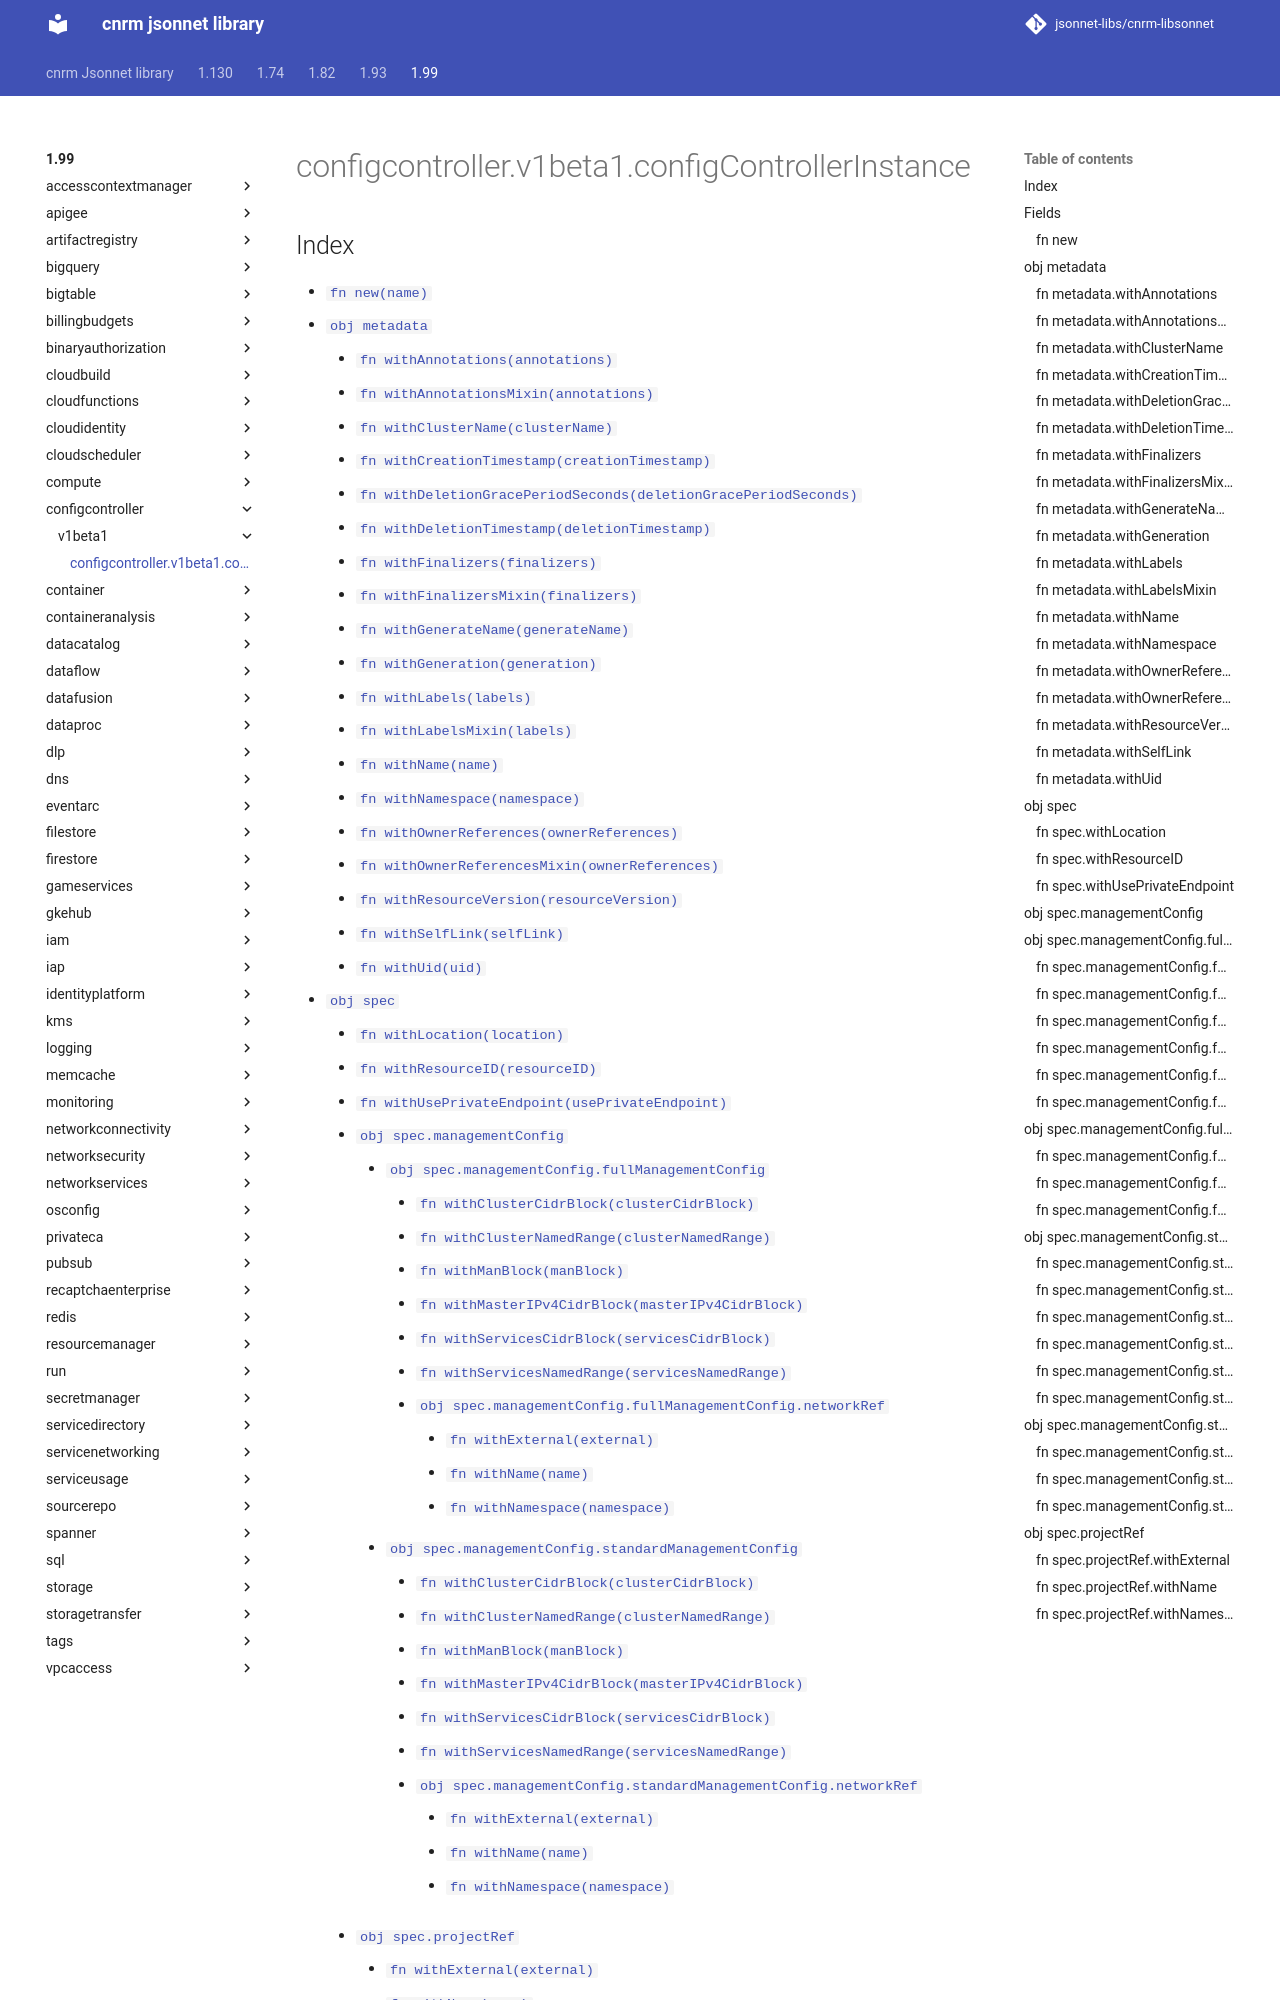

repository: jsonnet-libs/cnrm-libsonnet · page: 1.99/configcontroller/v1beta1/configControllerInstance/index.html · generator: mkdocs

---
permalink: /1.99/configcontroller/v1beta1/configControllerInstance/
---

# configcontroller.v1beta1.configControllerInstance



## Index

* [`fn new(name)`](#fn-new)
* [`obj metadata`](#obj-metadata)
  * [`fn withAnnotations(annotations)`](#fn-metadatawithannotations)
  * [`fn withAnnotationsMixin(annotations)`](#fn-metadatawithannotationsmixin)
  * [`fn withClusterName(clusterName)`](#fn-metadatawithclustername)
  * [`fn withCreationTimestamp(creationTimestamp)`](#fn-metadatawithcreationtimestamp)
  * [`fn withDeletionGracePeriodSeconds(deletionGracePeriodSeconds)`](#fn-metadatawithdeletiongraceperiodseconds)
  * [`fn withDeletionTimestamp(deletionTimestamp)`](#fn-metadatawithdeletiontimestamp)
  * [`fn withFinalizers(finalizers)`](#fn-metadatawithfinalizers)
  * [`fn withFinalizersMixin(finalizers)`](#fn-metadatawithfinalizersmixin)
  * [`fn withGenerateName(generateName)`](#fn-metadatawithgeneratename)
  * [`fn withGeneration(generation)`](#fn-metadatawithgeneration)
  * [`fn withLabels(labels)`](#fn-metadatawithlabels)
  * [`fn withLabelsMixin(labels)`](#fn-metadatawithlabelsmixin)
  * [`fn withName(name)`](#fn-metadatawithname)
  * [`fn withNamespace(namespace)`](#fn-metadatawithnamespace)
  * [`fn withOwnerReferences(ownerReferences)`](#fn-metadatawithownerreferences)
  * [`fn withOwnerReferencesMixin(ownerReferences)`](#fn-metadatawithownerreferencesmixin)
  * [`fn withResourceVersion(resourceVersion)`](#fn-metadatawithresourceversion)
  * [`fn withSelfLink(selfLink)`](#fn-metadatawithselflink)
  * [`fn withUid(uid)`](#fn-metadatawithuid)
* [`obj spec`](#obj-spec)
  * [`fn withLocation(location)`](#fn-specwithlocation)
  * [`fn withResourceID(resourceID)`](#fn-specwithresourceid)
  * [`fn withUsePrivateEndpoint(usePrivateEndpoint)`](#fn-specwithuseprivateendpoint)
  * [`obj spec.managementConfig`](#obj-specmanagementconfig)
    * [`obj spec.managementConfig.fullManagementConfig`](#obj-specmanagementconfigfullmanagementconfig)
      * [`fn withClusterCidrBlock(clusterCidrBlock)`](#fn-specmanagementconfigfullmanagementconfigwithclustercidrblock)
      * [`fn withClusterNamedRange(clusterNamedRange)`](#fn-specmanagementconfigfullmanagementconfigwithclusternamedrange)
      * [`fn withManBlock(manBlock)`](#fn-specmanagementconfigfullmanagementconfigwithmanblock)
      * [`fn withMasterIPv4CidrBlock(masterIPv4CidrBlock)`](#fn-specmanagementconfigfullmanagementconfigwithmasteripv4cidrblock)
      * [`fn withServicesCidrBlock(servicesCidrBlock)`](#fn-specmanagementconfigfullmanagementconfigwithservicescidrblock)
      * [`fn withServicesNamedRange(servicesNamedRange)`](#fn-specmanagementconfigfullmanagementconfigwithservicesnamedrange)
      * [`obj spec.managementConfig.fullManagementConfig.networkRef`](#obj-specmanagementconfigfullmanagementconfignetworkref)
        * [`fn withExternal(external)`](#fn-specmanagementconfigfullmanagementconfignetworkrefwithexternal)
        * [`fn withName(name)`](#fn-specmanagementconfigfullmanagementconfignetworkrefwithname)
        * [`fn withNamespace(namespace)`](#fn-specmanagementconfigfullmanagementconfignetworkrefwithnamespace)
    * [`obj spec.managementConfig.standardManagementConfig`](#obj-specmanagementconfigstandardmanagementconfig)
      * [`fn withClusterCidrBlock(clusterCidrBlock)`](#fn-specmanagementconfigstandardmanagementconfigwithclustercidrblock)
      * [`fn withCluste
